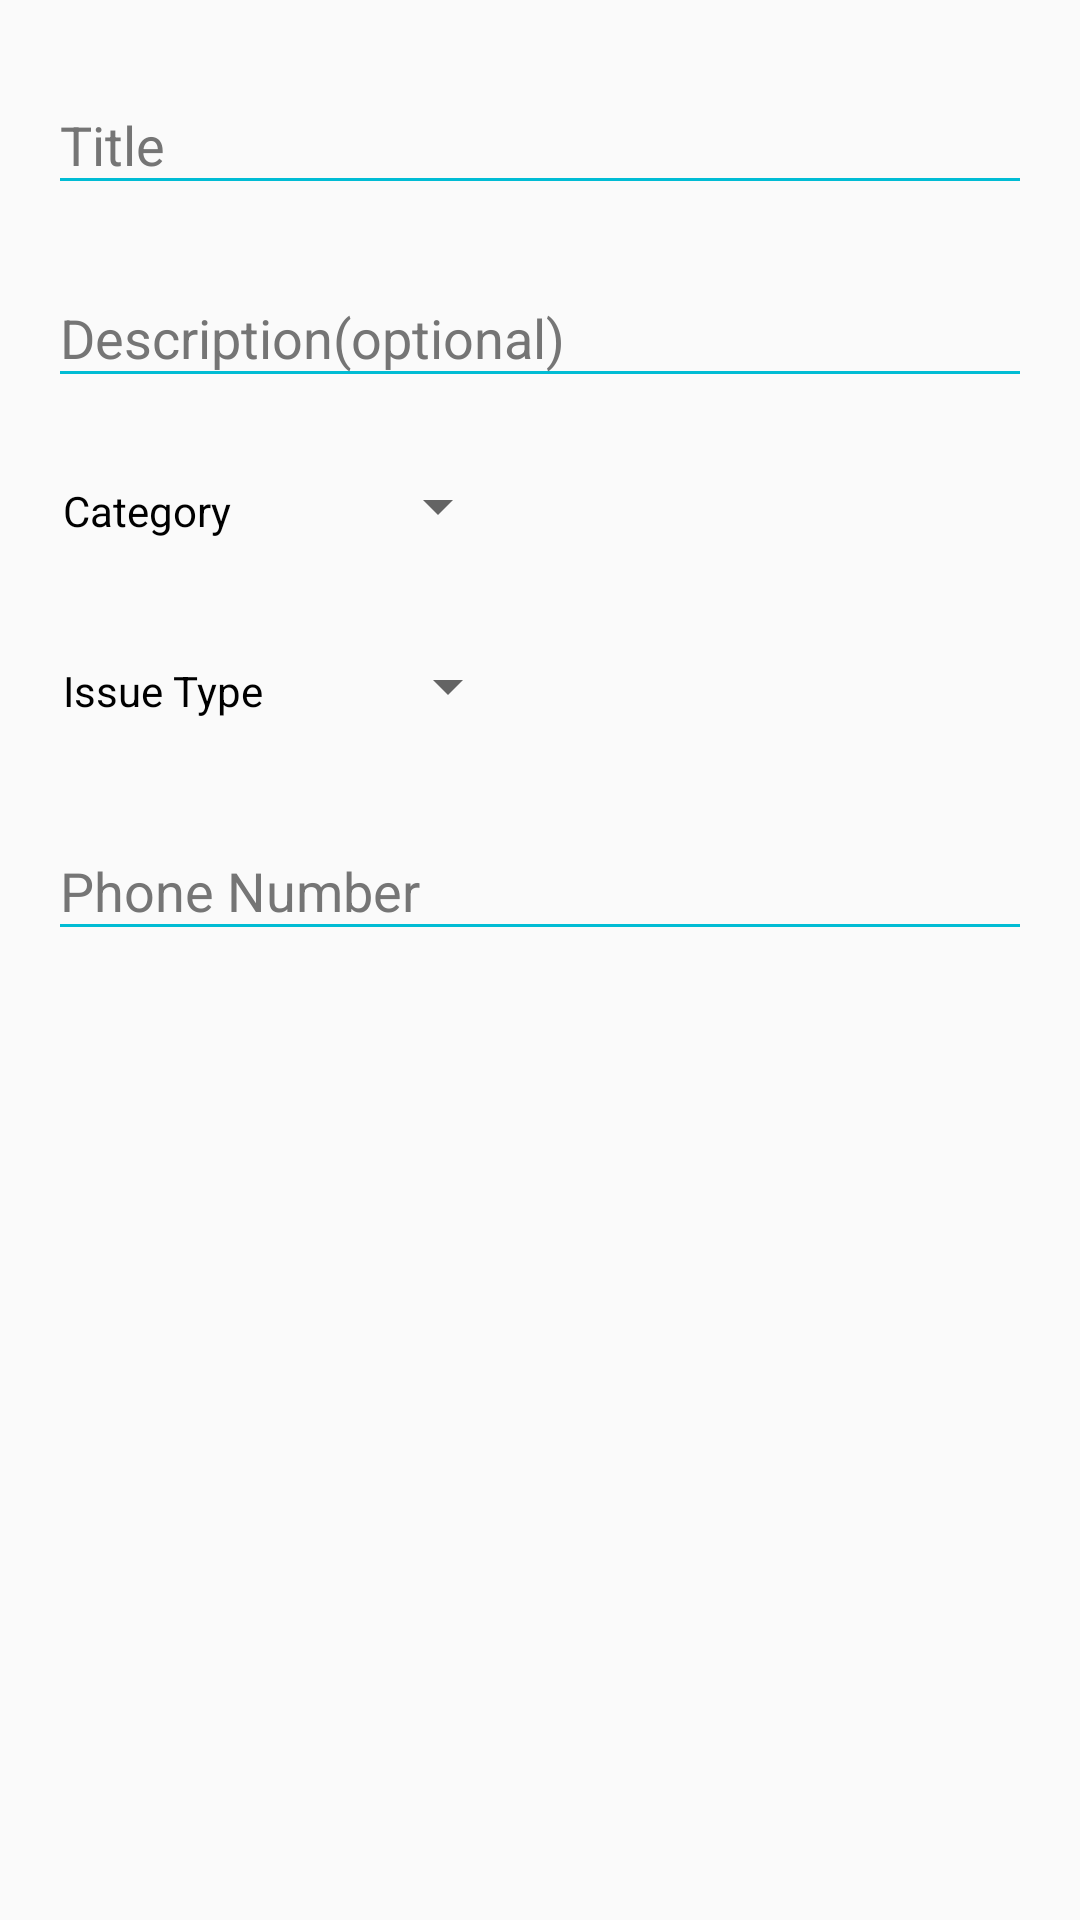

This screen was rendered from an Android layout file. Write that file and the resources it references.
<!-- AndroidManifest.xml: application theme AppTheme -->
<!-- res/layout/activity_complain.xml -->
<?xml version="1.0" encoding="utf-8"?>
<ScrollView
xmlns:android="http://schemas.android.com/apk/res/android"
    xmlns:tools="http://schemas.android.com/tools"
    android:layout_width="fill_parent"
    android:layout_height="fill_parent">
    <LinearLayout
        android:layout_width="match_parent"
        android:layout_height="match_parent"
        android:orientation="vertical"
        android:padding="16dp"
        tools:context=".ComplainActivity">


        <android.support.design.widget.TextInputLayout
            android:layout_width="match_parent"
            android:layout_height="wrap_content"
            android:theme="@style/TextLabel"
            android:paddingBottom="12dp">

            <android.support.design.widget.TextInputEditText
                android:id="@+id/edit_title"
                android:layout_width="match_parent"
                android:layout_height="wrap_content"
                android:hint="@string/title"
                android:maxLines="1"
                android:singleLine="true" />
        </android.support.design.widget.TextInputLayout>

        <LinearLayout
            android:layout_width="match_parent"
            android:layout_height="wrap_content"
            android:orientation="horizontal">


                <android.support.design.widget.TextInputLayout
                    android:layout_width="match_parent"
                    android:layout_height="wrap_content"
                    android:theme="@style/TextLabel"
                    android:paddingBottom="12dp">

                    <android.support.design.widget.TextInputEditText
                        android:id="@+id/edit_description"
                        android:layout_width="match_parent"
                        android:layout_height="wrap_content"
                        android:hint="@string/description"
                        android:maxLines="4"
                        android:singleLine="true" />
                </android.support.design.widget.TextInputLayout>


        </LinearLayout>

        <LinearLayout
            android:id="@+id/container_gender"
            android:layout_width="match_parent"
            android:layout_height="wrap_content"
            android:orientation="horizontal"
            android:paddingRight="10dp"
            android:paddingBottom="12dp">


            <TextView
                android:text="@string/category"
                style="@style/CategoryStyle" />


            <LinearLayout
                android:layout_height="wrap_content"
                android:layout_width="0dp"
                android:layout_weight="2"
                android:orientation="vertical">


                <Spinner
                    android:id="@+id/spinner_category"
                    android:layout_height="48dp"
                    android:layout_width="wrap_content"
                    android:paddingRight="16dp"
                    android:spinnerMode="dropdown"/>
            </LinearLayout>
        </LinearLayout>
        <LinearLayout
            android:layout_width="match_parent"
            android:layout_height="wrap_content"
            android:orientation="horizontal"
            android:paddingBottom="12dp">


            <TextView
                android:text="@string/issue_type"
                style="@style/CategoryStyle" />


            <LinearLayout
                android:layout_height="wrap_content"
                android:layout_width="0dp"
                android:layout_weight="2"
                android:orientation="vertical">


                <Spinner
                    android:id="@+id/spinner_issue_type"
                    android:layout_height="48dp"
                    android:layout_width="wrap_content"
                    android:paddingRight="16dp"
                    android:spinnerMode="dropdown"/>
            </LinearLayout>
        </LinearLayout>


        <android.support.design.widget.TextInputLayout
            android:layout_width="match_parent"
            android:layout_height="wrap_content"
            android:theme="@style/TextLabel"
            android:paddingBottom="12dp">

            <android.support.design.widget.TextInputEditText
               android:id="@+id/edit_phone"
                android:layout_width="match_parent"
                android:layout_height="wrap_content"
                android:hint="@string/phone"
                android:maxLines="1"
                android:singleLine="true" />
        </android.support.design.widget.TextInputLayout>
</LinearLayout>

</ScrollView>
<!-- resources referenced by this layout -->
<resources>
  <string name="category">Category</string>
  <string name="description">Description(optional)</string>
  <string name="issue_type">Issue Type</string>
  <string name="phone">Phone Number</string>
  <string name="title">Title</string>
  <style name="CategoryStyle">
          <item name="android:layout_height">wrap_content</item>
          <item name="android:layout_width">0dp</item>
          <item name="android:layout_weight">1</item>
          <item name="android:paddingTop">16dp</item>
          <item name="android:paddingLeft">5dp</item>
          <item name="android:textColor">@android:color/black</item>
          <item name="android:textAppearance">?android:textAppearanceSmall</item>
      </style>
  <style name="TextLabel" parent="TextAppearance.AppCompat">
          <item name="android:textColorHint">@color/hint</item>
          <item name="android:textSize">18sp</item>
          <item name="colorAccent">@color/primary_color</item>
          <item name="colorControlNormal">@color/primary_color</item>
          <item name="colorControlActivated">@color/primary_color</item>
      </style>
  <style name="AppTheme" parent="Theme.AppCompat.Light.DarkActionBar">
          <item name="colorPrimary">@color/primary_color</item>
          <item name="android:textColor">@android:color/black</item>
          <item name="colorPrimaryDark">@color/primary_dark_color</item>
          <item name="actionBarStyle">@style/AppBarStyle</item>
          <item name="android:windowContentOverlay">@null</item>
  
      </style>
  <color name="hint">#757575</color>
  <color name="primary_color">#00BCD4</color>
  <color name="primary_dark_color">#0097A7</color>
  <style name="AppBarStyle" parent="style/Widget.AppCompat.Light.ActionBar.Solid.Inverse">
          <item name="elevation">0dp</item>
      </style>
</resources>
